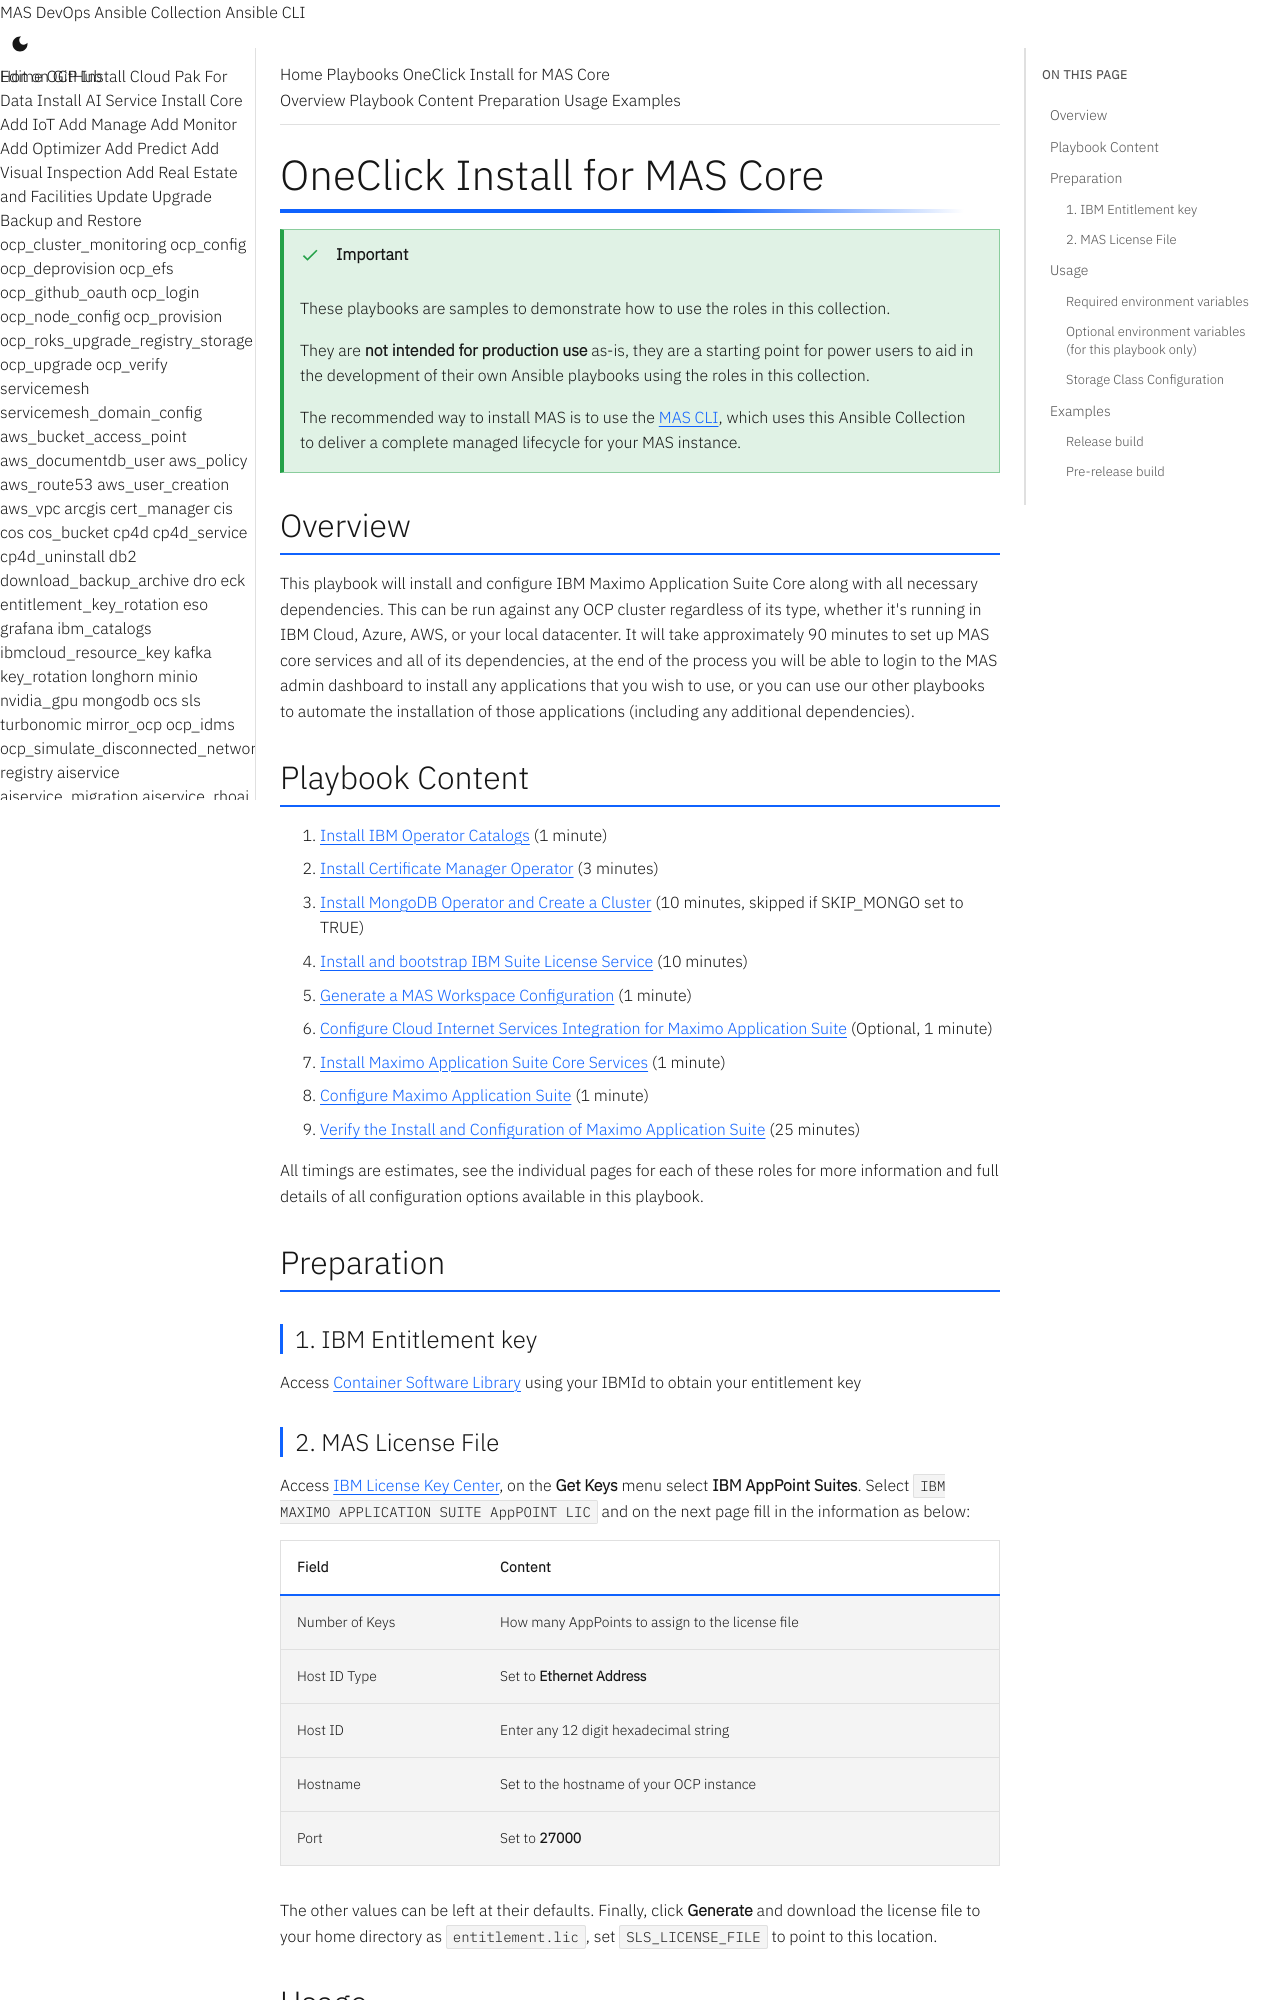

repository: ibm-mas/ansible-devops · page: playbooks/mas-core/index.html · generator: mkdocs

OneClick Install for MAS Core
===============================================================================

!!! important
    These playbooks are samples to demonstrate how to use the roles in this collection.

    They are **not intended for production use** as-is, they are a starting point for power users to aid in the development of their own Ansible playbooks using the roles in this collection.

    The recommended way to install MAS is to use the [MAS CLI](https://ibm-mas.github.io/cli/), which uses this Ansible Collection to deliver a complete managed lifecycle for your MAS instance.

Overview
-------------------------------------------------------------------------------
This playbook will install and configure IBM Maximo Application Suite Core along with all necessary dependencies.  This can be run against any OCP cluster regardless of its type, whether it's running in IBM Cloud, Azure, AWS, or your local datacenter.  It will take approximately 90 minutes to set up MAS core services and all of its dependencies, at the end of the process you will be able to login to the MAS admin dashboard to install any applications that you wish to use, or you can use our other playbooks to automate the installation of those applications (including any additional dependencies).

Playbook Content
-------------------------------------------------------------------------------

1. [Install IBM Operator Catalogs](../roles/ibm_catalogs.md) (1 minute)
2. [Install Certificate Manager Operator](../roles/cert_manager.md) (3 minutes)
3. [Install MongoDB Operator and Create a Cluster](../roles/mongodb.md) (10 minutes, skipped if SKIP_MONGO set to TRUE)
4. [Install and bootstrap IBM Suite License Service](../roles/sls.md) (10 minutes)
5. [Generate a MAS Workspace Configuration](../roles/gencfg_workspace.md) (1 minute)
6. [Configure Cloud Internet Services Integration for Maximo Application Suite](../roles/suite_dns.md) (Optional, 1 minute)
7. [Install Maximo Application Suite Core Services](../roles/suite_install.md) (1 minute)
8. [Configure Maximo Application Suite](../roles/suite_config.md) (1 minute)
9. [Verify the Install and Configuration of Maximo Application Suite](../roles/suite_verify.md) (25 minutes)

All timings are estimates, see the individual pages for each of these roles for more information and full details of all configuration options available in this playbook.


Preparation
-------------------------------------------------------------------------------

### 1. IBM Entitlement key
Access [Container Software Library](https://myibm.ibm.com/products-services/containerlibrary) using your IBMId to obtain your entitlement key
